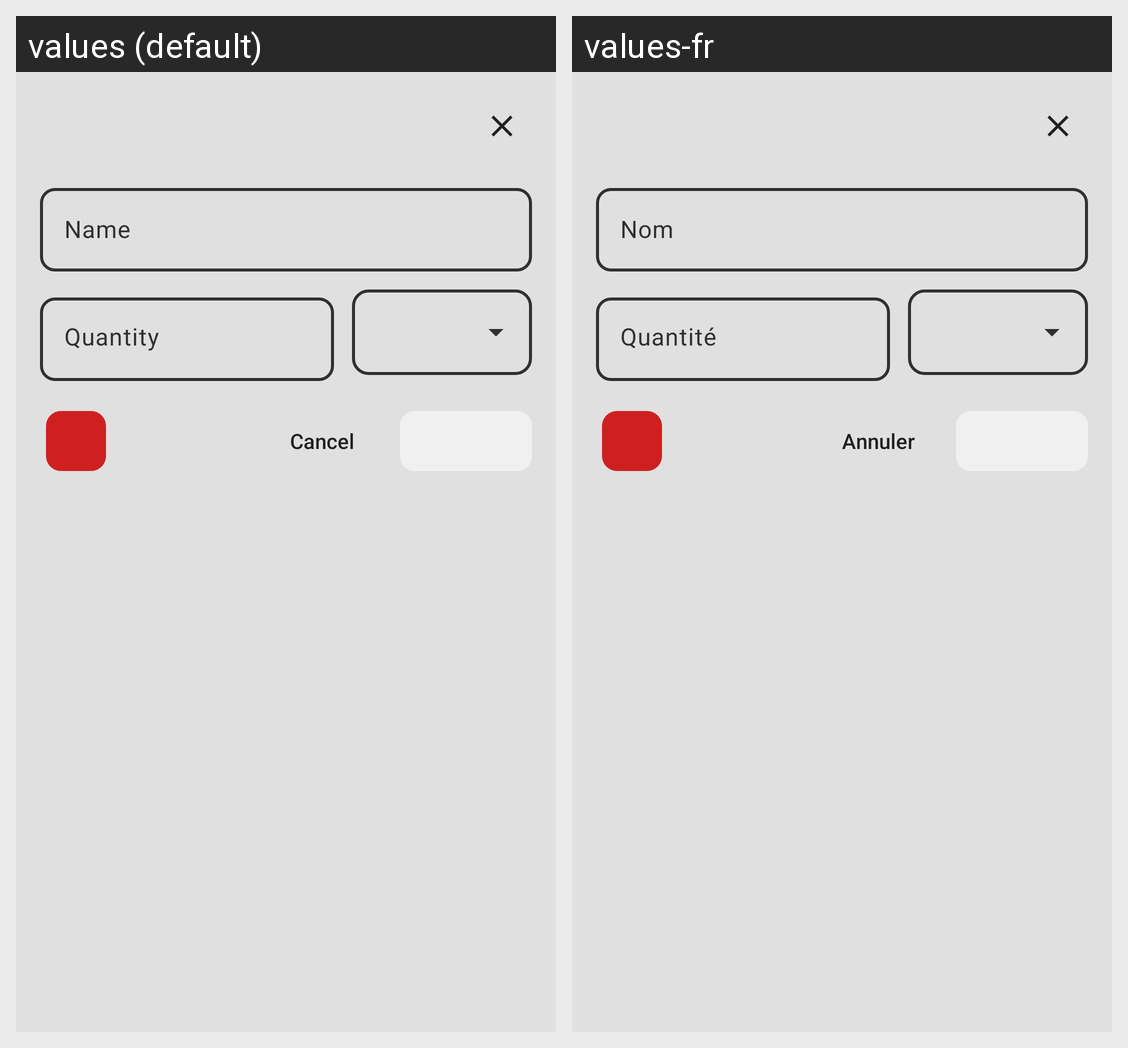

Locale-by-locale string values for the Android screen shown in this grid:
Android screen res/layout/dialog_supply.xml rendered under 2 locales, left to right: values (default), values-fr. Device: Nexus 5 (rendered at 1080×1920; each locale shown at half size, 540×960, under a caption strip naming it); theme Theme.Viktus.
Strings drawn on this screen, with the default value and each locale's value (text and hints the layout hard-codes, and strings that could not be matched under every locale, appear in the picture but are not listed):

name
  values: Name
  values-fr: Nom

quantity
  values: Quantity
  values-fr: Quantité

cancel
  values: Cancel
  values-fr: Annuler
